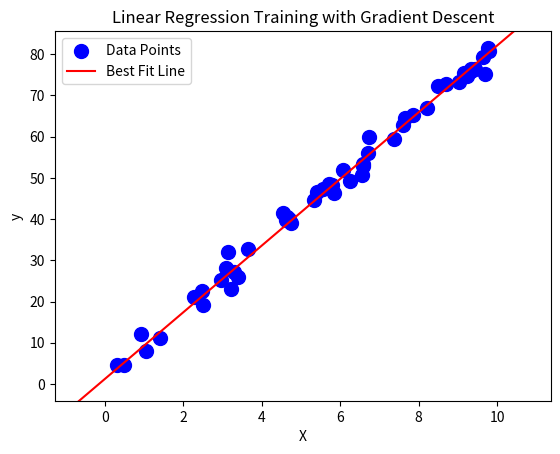

The script that saved this image: (Note: this script raises an exception after producing the figure.)
import matplotlib.pyplot as plt
import numpy as np
import matplotlib.animation as animation

def main():
    # Initialize dataset with noise
    X = 10 * np.random.rand(50)  # 50 random points in the range [0, 10]
    y = 8 * X + 1 + 2.5 * np.random.randn(50)  # Linear relation with noise

    # Create and train the linear regression model
    model = LinearRegression()
    model.train(X, y)

    # Animate the gradient descent process
    model.animate(X, y)
    # Save the animation
    model.save_animation('linear_regression_animation.mp4')  # Save as .mp4

    # Save as mp4
    #model.save_animation('linear_regression_animation.mp4', writer='ffmpeg', fps=30)


    # Saving as GIF  
    model.save_animation('linear_regression_animation.gif', writer='imagemagick', fps=20)



class LinearRegression:
    """
    Simple Linear Regression model using Gradient Descent
    """

    def __init__(self, learning_rate=0.001, epochs=100):
        """
        Initializes the Linear Regression model.

        Parameters:
        - learning_rate: Step size for gradient descent.
        - epochs: Number of iterations for training.
        """
        self.learning_rate = learning_rate
        self.epochs = epochs
        self.a_0 = 0  # Intercept (bias)
        self.a_1 = 0  # Slope (weight)
        self.w_list = []  # List to store parameters during training

    def train(self, X, y):
        """
        Train the model using Gradient Descent.

        Parameters:
        - X: Input features (independent variable).
        - y: True labels (dependent variable).
        """
        n = X.shape[0]  # Number of data points

        for i in range(self.epochs):
            # Store parameters (weights) at each step
            self.w_list.append([self.a_0, self.a_1])

            # Predictions based on current weights
            y_pred = self.a_0 + self.a_1 * X

            # Calculate the error (difference between predictions and actual values)
            error = y - y_pred
            mse = np.mean(error ** 2)  # Mean Squared Error

            # Update weights (gradient descent step)
            self.a_0 += 2 * self.learning_rate * np.sum(error) / n
            self.a_1 += 2 * self.learning_rate * np.sum(error * X) / n

            # Optionally print MSE at intervals for debugging (e.g. every 10 epochs)
            if i % 10 == 0:
                print(f"Epoch {i}, MSE: {mse:.4f}")

        self.w_list = np.array(self.w_list)  # Convert to numpy array for easy indexing

    def animate(self, X, y):
        """
        Animate the gradient descent process, showing how the model's fit improves.
        
        Parameters:
        - X: Input features (independent variable).
        - y: True labels (dependent variable).
        """
        fig, ax = plt.subplots()
        ax.scatter(X, y, color='blue', label='Data Points', s=100)

        # Define the plot range (for drawing the regression line)
        plot_range = np.linspace(min(X) - 1, max(X) + 1, 100)

        # Create the initial line with the first parameters (weights)
        a_0, a_1 = self.w_list[0]
        y_plot = a_0 + a_1 * plot_range
        line, = ax.plot(plot_range, y_plot, color='red', label="Best Fit Line")

        # Animation function to update the line during training
        def update_line(frame):
            a_0, a_1 = self.w_list[frame]
            y_plot = a_0 + a_1 * plot_range
            line.set_ydata(y_plot)  # Update the y-data of the line
            return line,

        # Set up the animation using FuncAnimation
        print("Launching Animation...")
        self.anim = animation.FuncAnimation(fig, update_line, frames=self.epochs, interval=50, blit=True)

        # Show the plot with animation
        ax.legend()
        plt.xlabel("X")
        plt.ylabel("y")
        plt.title("Linear Regression Training with Gradient Descent")
        plt.show()

    def save_animation(self, filename, writer='ffmpeg', fps=30):
        """
        Save the animation to a file (e.g., .mp4, .gif).

        Parameters:
        - filename: The name of the file (including extension, e.g., 'animation.mp4').
        - writer: The writer to use for saving the animation. 'ffmpeg' for .mp4 or 'imagemagick' for .gif.
        - fps: Frames per second for the saved video or GIF.
        """
        print(f"Saving animation as {filename}...")
        self.anim.save(filename, writer=writer, fps=fps)
        print(f"Animation saved to {filename}!")


if __name__ == "__main__":
    main()

